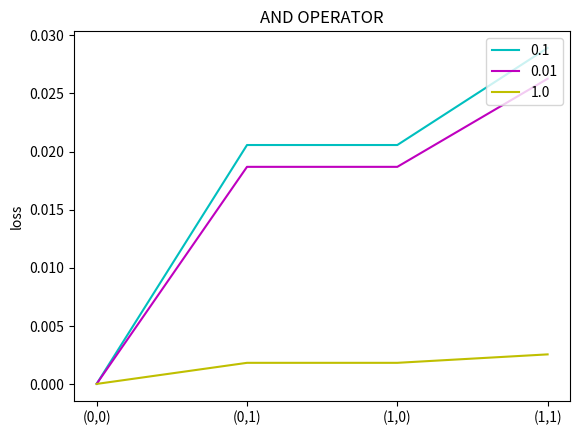

This chart was generated by the following Python code:
#!/usr/bin/env python
# coding: utf-8

# In[530]:


get_ipython().run_line_magic('matplotlib', 'inline')

import matplotlib.pyplot as plt
import numpy as np
import random
from math import exp,log


# In[531]:


X=np.array([[0,0],[0,1],[1,0],[1,1]]) 
Y=np.array([[0],[0],[0],[1]])


# In[532]:


class logistic_regression_model():
    def __init__(self):
        self.w=np.random.normal(size=2)
        self.b=np.random.normal()
        
    def sigmoid(self,z):
        return 1/(1+np.exp(-z))
                  
    def predict(self,x):
        z=np.inner(self.w,x)+self.b
        a=self.sigmoid(z)
        return a


# In[533]:


model = logistic_regression_model()


# In[534]:


def train(X, Y, model, lr):
    dw0=0.0
    dw1=0.0
    db=0.0
    m=len(X)
    cost=0.0
    for x,y in zip(X,Y):
        a=model.predict(x)
        if y==1:
            cost -= log(a)
        else:
            cost -= log(1-a)
            
        this=np.append(x,1)
        [dw0,dw1,db] = [dw0,dw1,db] + ((a-y)*this)
        
    cost /= m
    model.w[0] -= lr*dw0/m
    model.w[1] -= lr*dw1/m
    model.b -= lr*db/m
    
    return cost


# In[535]:


def loss():
    losses = []
    for i in range(4):
        loss = -Y[i]*np.log(model.predict(X[i]))-(1-Y[i])*np.log(1-model.predict(X[i]))
        losses.append(loss)
    return losses


# In[536]:


for epoch in range(10000):
    cost = train(X,Y,model,0.1)
    if epoch%100==0:
        print(epoch, cost)


# In[537]:


model.predict((0,0))


# In[538]:


model.predict((0,1))


# In[539]:


model.predict((1,0))


# In[540]:


model.predict((1,1))


# In[541]:


loss_01 = loss()
loss_01


# In[542]:


for epoch in range(10000):
    cost = train(X,Y,model,0.01)
    if epoch%100==0:
        print(epoch, cost)


# In[543]:


model.predict((0,0))


# In[544]:


model.predict((0,1))


# In[545]:


model.predict((1,0))


# In[546]:


model.predict((1,1))


# In[547]:


loss_001 = loss()
loss_001


# In[548]:


for epoch in range(10000):
    cost = train(X,Y,model,1.0)
    if epoch%100==0:
        print(epoch, cost)


# In[549]:


model.predict((0,0))


# In[550]:


model.predict((0,1))


# In[551]:


model.predict((1,0))


# In[552]:


model.predict((1,1))


# In[553]:


loss_10 = loss()
loss_10


# In[554]:


plt.title('AND OPERATOR')
plt.ylabel("loss")
arr_x = ["(0,0)","(0,1)","(1,0)","(1,1)"]
plt.plot(arr_x,loss_01,'c',label='0.1')
plt.plot(arr_x,loss_001,'m',label='0.01')
plt.plot(arr_x,loss_10,'y',label='1.0')
plt.legend(loc="upper right")
plt.show()

